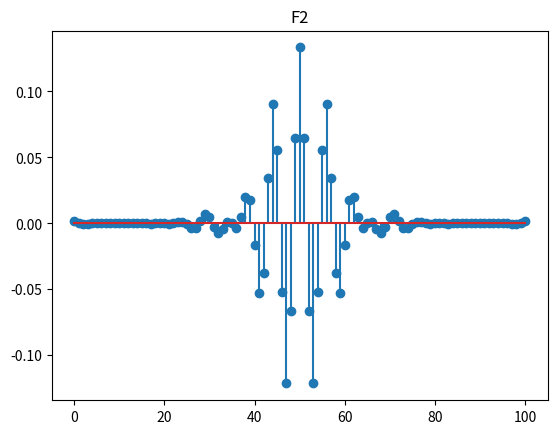
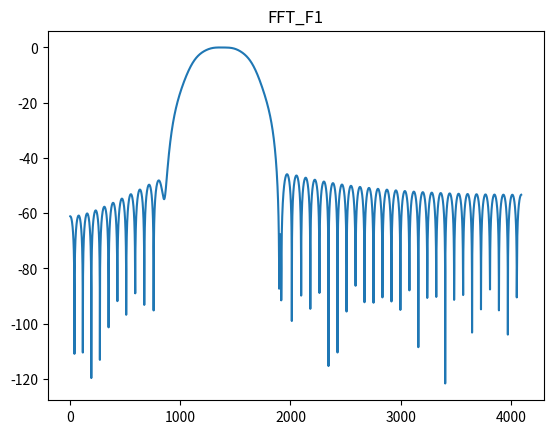
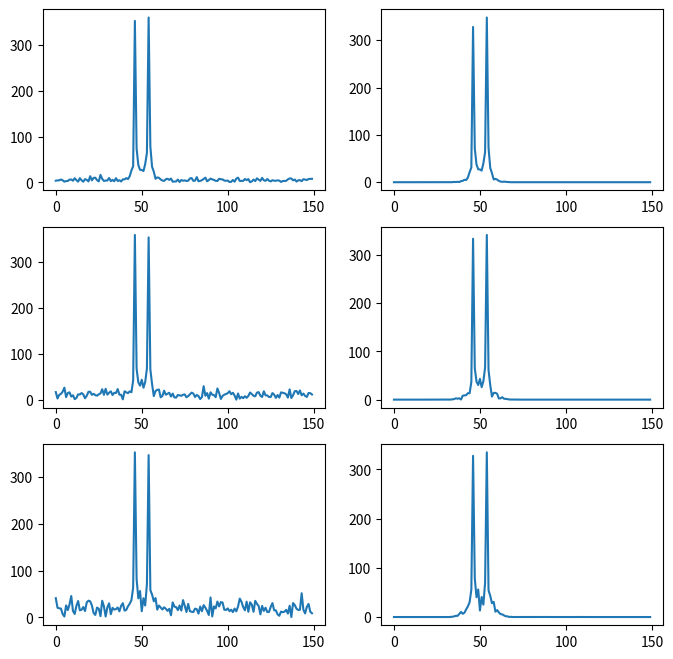

The matplotlib source for these figures, in order:
# -*- coding: utf-8 -*-
"""
Created on Thu Dec 22 14:26:39 2022

@author: user
"""

import numpy as np
from matplotlib import pyplot as plt
from scipy.fftpack import fft,ifft
import math
from scipy import integrate

p=np.pi
j=0+1j
e=np.exp
def bit_reverse(x,n):
    result=0
    for i in range (0,n):
        if (x>>i)&1:
            result=result | (1<<(n-i-1))
    return result

def My_FFT(xk,N):
    M=len(xk)
    m1=int(math.log2(M)) #層數
    n=np.arange(1,m1+1)
    w=np.exp(-1j*2*np.pi/2**n)
    x1=np.array(np.zeros(M),dtype="complex")
    #位元反轉
    for index in range(M):
        n1=bit_reverse(index, int(math.log2(M)))
        x1[n1]=xk[index]
    x=x1
    for layer in range(1,m1+1):
        for k in range(1,int(M/pow(2,layer))+1):
            for m in range(1,pow(2,layer-1)+1):
                p=x[(k-1)*pow(2,layer)+m-1]
                q=x[(k-1)*pow(2,layer)+m+pow(2,layer-1)-1]
                x[(k-1)*pow(2,layer)+m-1]=p+q*pow(w[layer-1],m-1)
                x[(k-1)*pow(2,layer)+m+pow(2,layer-1)-1]=p-q*pow(w[layer-1],m-1)
    return x
def My_IFFT(xk,N):
    M=len(xk)
    m1=int(math.log2(M)) #層數
    n=np.arange(1,m1+1)
    w=np.exp(1j*2*np.pi/2**n)
    x1=np.array(np.zeros(M),dtype="complex")
    #位元反轉
    for index in range(M):
        n1=bit_reverse(index, int(math.log2(M)))
        x1[n1]=xk[index]
    x=x1
    
    
    for layer in range(1,m1+1):
        for k in range(1,int(M/pow(2,layer))+1):
            for m in range(1,pow(2,layer-1)+1):
                p=x[(k-1)*pow(2,layer)+m-1]
                q=x[(k-1)*pow(2,layer)+m+pow(2,layer-1)-1]
                x[(k-1)*pow(2,layer)+m-1]=p+q*pow(w[layer-1],m-1)
                x[(k-1)*pow(2,layer)+m+pow(2,layer-1)-1]=p-q*pow(w[layer-1],m-1)
    return x/len(xk)


def IFFT(Xk,N):
    return np.conjugate(My_FFT(np.conjugate(Xk),N))/N


n=np.arange(0,3/3000+1/300000,1/300000)
signal2=5*np.sin(2*np.pi*4000*n)*np.sin(2*np.pi*50000*n)
ns21=signal2+(1/3)*np.random.randn(len(signal2))
ns22=signal2+(2/3)*np.random.randn(len(signal2))
ns23=signal2+(4/3)*np.random.randn(len(signal2))

f2=0.20166666
f1=0.135

N=101#猜

N2=np.arange(round(-(101-1)/2),51)

BM=0.42+0.5*np.cos(2*np.pi*N2/74)+0.08*np.cos(4*np.pi*N2/74)

H2=2*f2*np.sin(N2*f2*2*np.pi)/(N2*2*f2*np.pi)-2*f1*np.sin(N2*2*f1*np.pi)/(N2*2*f1*np.pi)
H2[50]=2*(f2-f1)

F2=BM*H2


plt.figure(1)

plt.title("F2")
plt.stem(F2)  

plt.figure(2)

plt.title("FFT_F1")

F22=np.append(F2, np.zeros(8192-101))
F2_1=My_FFT(F22,8192)

plt.plot(20*np.log10(abs(F2_1[0:4096]) )) 


F2_300=np.append(F2, np.zeros(300-len(F2)))

FFT_F2300=fft(F2_300)


#####################
plt.figure(3,figsize=(8,8))



plt.subplot(321)
plt.plot(abs(fft(ns21)[0:150])) 
plt.subplot(323)
plt.plot(abs(fft(ns22)[0:150]) )
plt.subplot(325)
plt.plot(abs(fft(ns23)[0:150]) )


plt.subplot(322)
plt.plot(abs(fft(ns21)[0:150]*FFT_F2300[0:150])) 
plt.subplot(324)
plt.plot(abs(fft(ns22)[0:150]*FFT_F2300[0:150]) )
plt.subplot(326)
plt.plot(abs(fft(ns23)[0:150]*FFT_F2300[0:150]) )